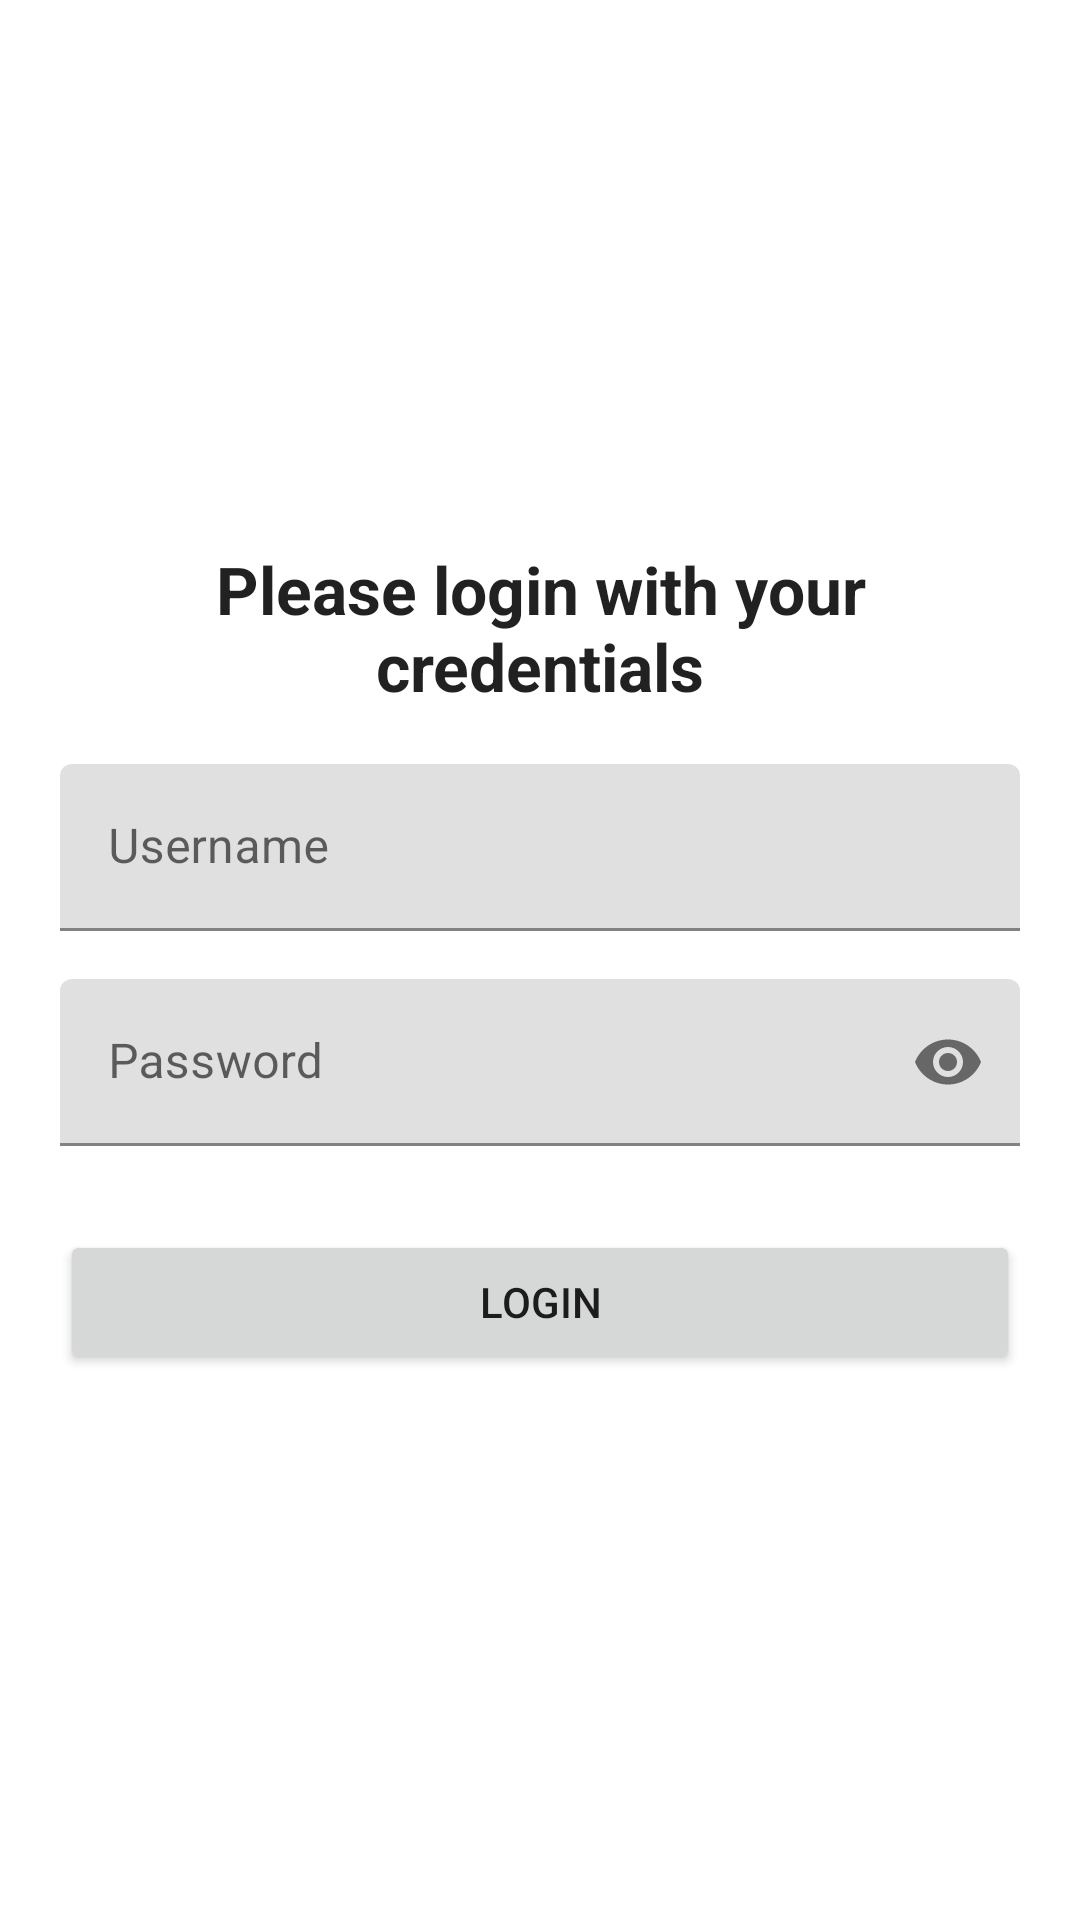

Reconstruct the res/layout file that produces this screen, plus the resources it refers to.
<!-- AndroidManifest.xml: application theme Theme.Gordian -->
<!-- res/layout/fragment_identity.xml -->
<?xml version="1.0" encoding="utf-8"?>
<LinearLayout xmlns:android="http://schemas.android.com/apk/res/android"
    xmlns:tools="http://schemas.android.com/tools"
    android:layout_width="match_parent"
    android:layout_height="match_parent"
    android:padding="20dp"
    xmlns:app="http://schemas.android.com/apk/res-auto"
    tools:context="com.example.szakchat.identity.LoginFragment"
    android:orientation="vertical"
    android:gravity="center"
    >


    <TextView
        android:id="@+id/login_label"
        android:layout_width="match_parent"
        android:layout_height="wrap_content"
        android:textAlignment="center"
        android:layout_marginBottom="10dp"
        style="@style/title_text"
        android:text="@string/login_credentials"
        />

    <com.google.android.material.textfield.TextInputLayout
        android:id="@+id/username_layout"
        android:layout_width="match_parent"
        android:layout_height="wrap_content"
        app:layout_constraintTop_toBottomOf="@id/login_label"
        android:layout_marginBottom="8dp"
        android:layout_marginTop="8dp"
        >

        <EditText
            android:id="@+id/username_field"
            android:hint="@string/username"
            android:layout_width="match_parent"
            android:layout_height="wrap_content"
            android:inputType="text"
            />

    </com.google.android.material.textfield.TextInputLayout>

    <com.google.android.material.textfield.TextInputLayout
        android:id="@+id/password_layout"
        android:layout_width="match_parent"
        android:layout_height="wrap_content"
        android:layout_marginBottom="8dp"
        android:layout_marginTop="8dp"
        app:endIconMode="password_toggle"
        app:layout_constraintTop_toBottomOf="@id/username_layout"
        app:layout_constraintBottom_toTopOf="@id/login_button"
        >

    <EditText
        android:id="@+id/password_field"
        android:layout_width="match_parent"
        android:layout_height="wrap_content"
        android:hint="@string/password"
        android:inputType="textPassword"
        />

    </com.google.android.material.textfield.TextInputLayout>

    <Button
        android:id="@+id/login_button"
        android:layout_marginTop="20dp"
        android:layout_width="match_parent"
        android:layout_height="wrap_content"
        app:layout_constraintTop_toBottomOf="@id/password_layout"
        app:layout_constraintBottom_toBottomOf="parent"
        android:text="@string/login"
        />


    <ProgressBar
        android:layout_marginTop="10dp"
        android:id="@+id/login_progress"
        android:layout_width="wrap_content"
        android:layout_height="wrap_content"
        android:visibility="gone"
        />



</LinearLayout>
<!-- resources referenced by this layout -->
<resources>
  <string name="login">Login</string>
  <string name="login_credentials">Please login with your credentials</string>
  <string name="password">Password</string>
  <string name="username">Username</string>
  <style name="title_text" parent="basic_text">
          <item name="android:textSize">22sp</item>
          <item name="android:textStyle">bold</item>
      </style>
  <style name="Theme.Gordian" parent="Theme.MaterialComponents.DayNight.DarkActionBar">
          
          <item name="colorPrimary">@color/purple_500</item>
          <item name="colorPrimaryVariant">@color/purple_700</item>
          <item name="colorOnPrimary">@color/white</item>
          
          <item name="colorSecondary">@color/teal_200</item>
          <item name="colorSecondaryVariant">@color/teal_700</item>
          <item name="colorOnSecondary">@color/black</item>
          
          <item name="android:statusBarColor">?attr/colorPrimaryVariant</item>
          
      </style>
  <style name="basic_text" parent="Platform.MaterialComponents.Light">
          <item name="android:textSize">16sp</item>
      </style>
  <color name="purple_500">#FF6200EE</color>
  <color name="purple_700">#FF3700B3</color>
  <color name="white">#FFFFFFFF</color>
  <color name="teal_200">#FF03DAC5</color>
  <color name="teal_700">#FF018786</color>
  <color name="black">#FF000000</color>
</resources>
